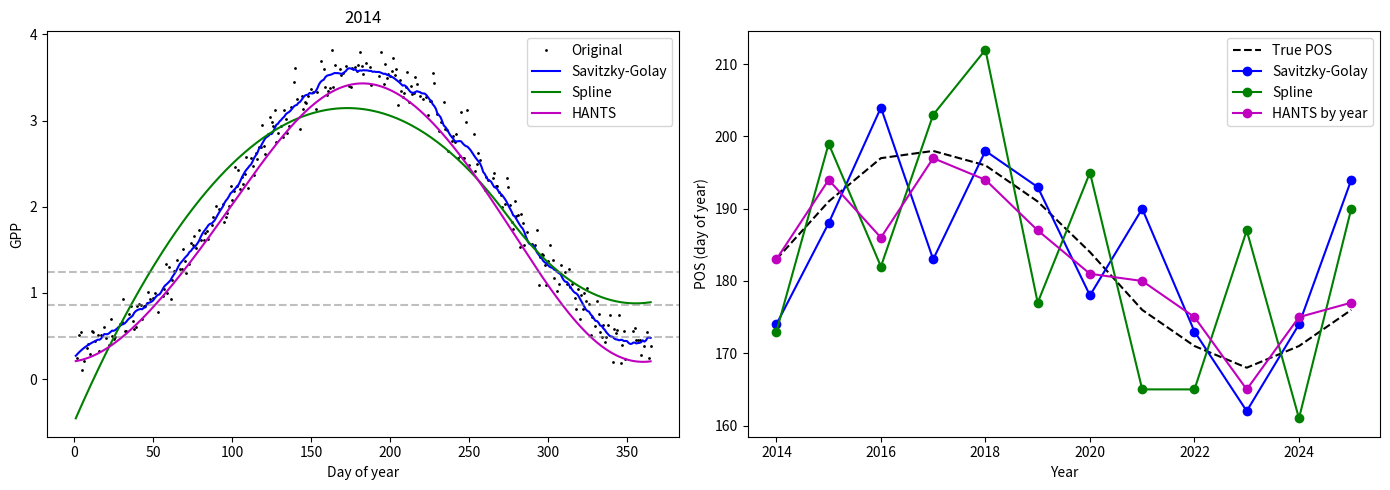

Write the Python code that produced this figure. (Note: this script raises an exception after producing the figure.)
from pathlib import Path

import numpy as np
import matplotlib.pyplot as plt
from scipy.signal import savgol_filter, find_peaks
from scipy.interpolate import UnivariateSpline


HANTS_START_YEARS = {365: 2014, 92: 2001, 46: 2001}
HANTS_STEP_DAYS = {92: 4, 46: 8}
POS_SUPPORT_DAYS = 15


def _make_hants_dates(ts, nb, start_year):
    if start_year is None:
        start_year = HANTS_START_YEARS[nb]

    sample_indices = np.asarray(ts, dtype=np.int64)
    if nb == 365:
        first_day = np.datetime64(f'{start_year}-01-01', 'D')
        return first_day + sample_indices.astype('timedelta64[D]')

    years = start_year + sample_indices // nb
    year_starts = (years - 1970).astype('datetime64[Y]').astype('datetime64[D]')
    day_offsets = (sample_indices % nb) * HANTS_STEP_DAYS[nb]
    return year_starts + day_offsets.astype('timedelta64[D]')


def _annual_coordinates(dates):
    dates = np.asarray(dates, dtype='datetime64[D]')
    calendar_years = dates.astype('datetime64[Y]')
    for year in np.unique(calendar_years):
        indices = np.flatnonzero(calendar_years == year)
        first_day = year.astype('datetime64[D]')
        next_year = (year + np.timedelta64(1, 'Y')).astype('datetime64[D]')
        period = float((next_year - first_day) / np.timedelta64(1, 'D'))
        day_offsets = (dates[indices] - first_day).astype('timedelta64[D]').astype(float)
        yield indices, day_offsets, period


def _fit_hants_year(y, ts, period, nf, HiLo, low, high, fet, dod, delta, fill_val):
    """Fit an independent set of harmonic coefficients for one calendar year."""
    valid = np.isfinite(y) & (y >= low) & (y <= high)
    coefficient_count = 2 * nf + 1
    min_points = coefficient_count + dod
    if np.count_nonzero(valid) < min_points:
        return np.full(len(y), fill_val, dtype=float)

    angles = 2 * np.pi * np.arange(1, nf + 1)[:, None] * ts[None, :] / period
    mat = np.empty((coefficient_count, len(y)), dtype=float)
    mat[0, :] = 1.0
    mat[1::2, :] = np.cos(angles)
    mat[2::2, :] = np.sin(angles)

    weights = valid.astype(float)
    observed = np.where(valid, y, 0.0)
    direction = -1 if HiLo == 'Hi' else 1 if HiLo == 'Lo' else 0

    while True:
        weighted_mat = mat * weights
        normal_matrix = weighted_mat @ mat.T
        normal_matrix[np.diag_indices_from(normal_matrix)] += delta
        normal_matrix[0, 0] -= delta
        coefficients = np.linalg.solve(normal_matrix, weighted_mat @ observed)
        fitted = mat.T @ coefficients

        errors = direction * (fitted - observed)
        errors[weights == 0] = -np.inf
        max_error = np.max(errors)
        remaining = int(np.sum(weights)) - min_points
        if max_error <= fet or remaining == 0:
            return fitted

        candidates = np.flatnonzero(errors > 0.5 * max_error)
        candidates = candidates[np.argsort(errors[candidates])[::-1]]
        remove_count = min(len(candidates), remaining)
        weights[candidates[:remove_count]] = 0.0


def smooth_hants(ni, nb, nf, y, ts, HiLo, low, high, fet, dod, delta, fill_val,
                 *, dates=None, start_year=None):
    """
    Fit HANTS independently for each calendar year.

    ni: Number of observations.
    nb: Annual sampling scheme: 365 for daily observations, 92 for four-day
        observations, or 46 for eight-day observations. Calendar dates determine
        the actual annual period of 365 or 366 days.
    nf: Number of harmonics fitted separately for each year.
    y: One-dimensional observations. Non-finite and out-of-range values have
        zero fitting weight.
    ts: Zero-based sample indices used when dates are omitted.
    HiLo: Hi rejects points above the fitted curve; Lo rejects points below it.
    low, high: Inclusive observation limits.
    fet: Fit error tolerance.
    dod: Valid observations retained in addition to the fitted coefficients.
    delta: Regularization applied to harmonic coefficients, excluding the mean.
    fill_val: Output for years with insufficient valid observations.
    dates: Actual observation dates, including gaps and partial years.
    start_year: First year used to construct dates from the sampling scheme.
        Defaults are defined by HANTS_START_YEARS.

    Return a one-dimensional fitted series in the original observation order.
    """
    y = np.asarray(y, dtype=float)
    if dates is None:
        dates = _make_hants_dates(ts, nb, start_year)

    result = np.full(ni, fill_val, dtype=float)
    for indices, year_time, period in _annual_coordinates(dates):
        result[indices] = _fit_hants_year(
            y[indices], year_time, period, nf, HiLo,
            low, high, fet, dod, delta, fill_val
        )
    return result


def smooth_spline(y, s=None):
    x = np.arange(len(y))
    if s is None:
        s = len(y) * np.var(y) * 0.2
    spl = UnivariateSpline(x, y, s=s, k=2)
    return spl(x)


def smooth_sg(y, window=30, order=3):
    return savgol_filter(y, window, order, mode='interp')


def linear_interpolate(arr):
    x = np.arange(len(arr))
    mask = ~np.isnan(arr)
    if mask.sum() < 2:
        return arr
    return np.interp(x, x[mask], arr[mask])


def extract_supported_pos(year_fit, year_doy, year_observed,
                          max_gap_days=POS_SUPPORT_DAYS):
    """Select the highest peak supported by the original observations.

    A candidate must lie within max_gap_days of a finite observation, measured
    in calendar days. Annual endpoint maxima are candidates too. Return NaN
    for a flat curve or when no candidate has observation support.
    """
    year_fit = np.asarray(year_fit, dtype=float)
    year_doy = np.asarray(year_doy, dtype=float)
    observed_days = year_doy[np.isfinite(year_observed)]
    finite_fit = year_fit[np.isfinite(year_fit)]
    if observed_days.size == 0 or finite_fit.size == 0:
        return np.nan
    if np.ptp(finite_fit) == 0:
        return np.nan

    peaks, _ = find_peaks(year_fit)
    peaks = np.unique(np.append(peaks, np.nanargmax(year_fit)))
    gaps = np.min(np.abs(year_doy[peaks, None] - observed_days[None, :]), axis=1)
    peaks = peaks[gaps <= max_gap_days]
    if peaks.size == 0:
        return np.nan

    peak_index = peaks[np.argmax(year_fit[peaks])]
    return float(year_doy[peak_index])


def extract_phenology(ts, thresholds, days_per_year=365, dates=None,
                      *, observed=None, max_gap_days=POS_SUPPORT_DAYS):
    """Extract annual SOS, POS and EOS using actual day-of-year coordinates.

    observed: Original observations before interpolation, zero filling or
        smoothing. Preserve NaN for missing and invalid observations. The
        array has the same dates and ordering as ts. When omitted, ts supplies
        the observation support for direct extraction from observed data.
    max_gap_days: Maximum calendar-day distance from a POS candidate to a
        finite original observation. Defaults to POS_SUPPORT_DAYS.

    SOS and EOS use the existing threshold crossings. POS uses the highest
    supported local peak instead of a maximum extrapolated across a long gap.
    """
    ts = np.asarray(ts, dtype=float)
    observed = ts if observed is None else np.asarray(observed, dtype=float)
    if dates is None:
        groups = (
            (np.arange(start, start + days_per_year),
             np.arange(days_per_year, dtype=float), float(days_per_year))
            for start in range(0, len(ts) - days_per_year + 1, days_per_year)
        )
    else:
        groups = _annual_coordinates(dates)

    sos_list, pos_list, eos_list = [], [], []
    for indices, day_offsets, _ in groups:
        y = ts[indices]
        doy = day_offsets + 1
        if not np.any(np.isfinite(y)):
            sos_list.append(np.nan)
            pos_list.append(np.nan)
            eos_list.append(np.nan)
            continue

        pos_list.append(extract_supported_pos(
            y, doy, observed[indices], max_gap_days=max_gap_days
        ))
        sos_vals, eos_vals = [], []
        for threshold in thresholds:
            above = np.flatnonzero(y >= threshold)
            if len(above) > 0:
                sos_vals.append(doy[above[0]])
                eos_vals.append(doy[above[-1]])
        sos_list.append(np.mean(sos_vals) if sos_vals else np.nan)
        eos_list.append(np.mean(eos_vals) if eos_vals else np.nan)
    return sos_list, pos_list, eos_list


if __name__ == '__main__':
    rng = np.random.default_rng(42)
    years = np.arange(2014, 2026)
    dates = np.arange(np.datetime64('2014-01-01'), np.datetime64('2026-01-01'))
    annual_groups = list(_annual_coordinates(dates))

    # Give each year a different peak date.
    base = np.empty(len(dates), dtype=float)
    for year_index, (indices, day_offsets, period) in enumerate(annual_groups):
        shift = 15 * np.sin(2 * np.pi * year_index / len(years))
        base[indices] = 2 + 1.6 * np.sin(
            2 * np.pi * (day_offsets - shift) / period - np.pi / 2
        )

    signal = base + rng.normal(0, 0.15, size=len(dates))
    signal_missing = signal.copy()
    signal_missing[rng.random(len(dates)) < 0.2] = np.nan

    year_min = np.array([np.nanmin(signal_missing[idx]) for idx, _, _ in annual_groups])
    year_max = np.array([np.nanmax(signal_missing[idx]) for idx, _, _ in annual_groups])
    min_avg = np.mean(year_min)
    amp_avg = np.mean(year_max - year_min)
    thresholds = min_avg + np.array([0.1, 0.2, 0.3]) * amp_avg

    data_filled = linear_interpolate(signal_missing)
    sg = smooth_sg(data_filled)
    spline = smooth_spline(data_filled)
    hants = smooth_hants(
        len(signal_missing), 365, 3, signal_missing,
        np.arange(len(signal_missing)), 'Hi', 0,
        np.nanmax(signal_missing) * 1.2, 0.1, 1, 1e-3, np.nan,
        dates=dates
    )

    true_sos, true_pos, true_eos = extract_phenology(base, thresholds, dates=dates)
    sos_sg, pos_sg, eos_sg = extract_phenology(
        sg, thresholds, dates=dates, observed=signal_missing
    )
    sos_spline, pos_spline, eos_spline = extract_phenology(
        spline, thresholds, dates=dates, observed=signal_missing
    )
    sos_hants, pos_hants, eos_hants = extract_phenology(
        hants, thresholds, dates=dates, observed=signal_missing
    )

    first_year = annual_groups[0][0]
    doy = annual_groups[0][1] + 1
    fig, axes = plt.subplots(1, 2, figsize=(14, 5))
    axes[0].plot(doy, signal_missing[first_year], 'k.', markersize=2, label='Original')
    axes[0].plot(doy, sg[first_year], 'b-', label='Savitzky-Golay')
    axes[0].plot(doy, spline[first_year], 'g-', label='Spline')
    axes[0].plot(doy, hants[first_year], 'm-', label='HANTS')
    for threshold in thresholds:
        axes[0].axhline(threshold, color='gray', linestyle='--', alpha=0.5)
    axes[0].set(xlabel='Day of year', ylabel='GPP', title=str(years[0]))
    axes[0].legend()

    axes[1].plot(years, true_pos, 'k--', label='True POS')
    axes[1].plot(years, pos_sg, 'bo-', label='Savitzky-Golay')
    axes[1].plot(years, pos_spline, 'go-', label='Spline')
    axes[1].plot(years, pos_hants, 'mo-', label='HANTS by year')
    axes[1].set(xlabel='Year', ylabel='POS (day of year)')
    axes[1].legend()
    fig.tight_layout()
    output_dir = Path(__file__).resolve().parent / 'other'
    output_dir.mkdir(exist_ok=True)
    fig.savefig(output_dir / '2.png', dpi=300)
    plt.show()
